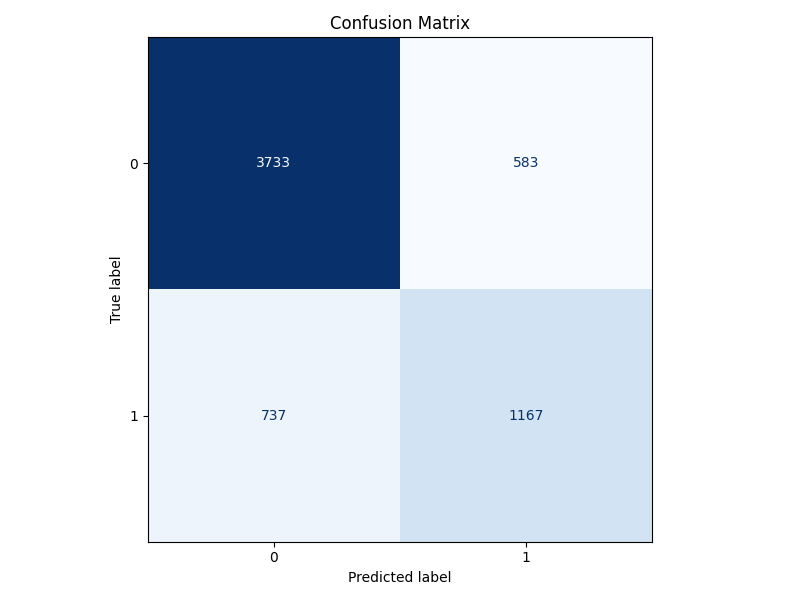

Data behind this chart, as committed beside it:
gold_label\response_label, 0, 1
0, 3733, 583
1, 737, 1167
